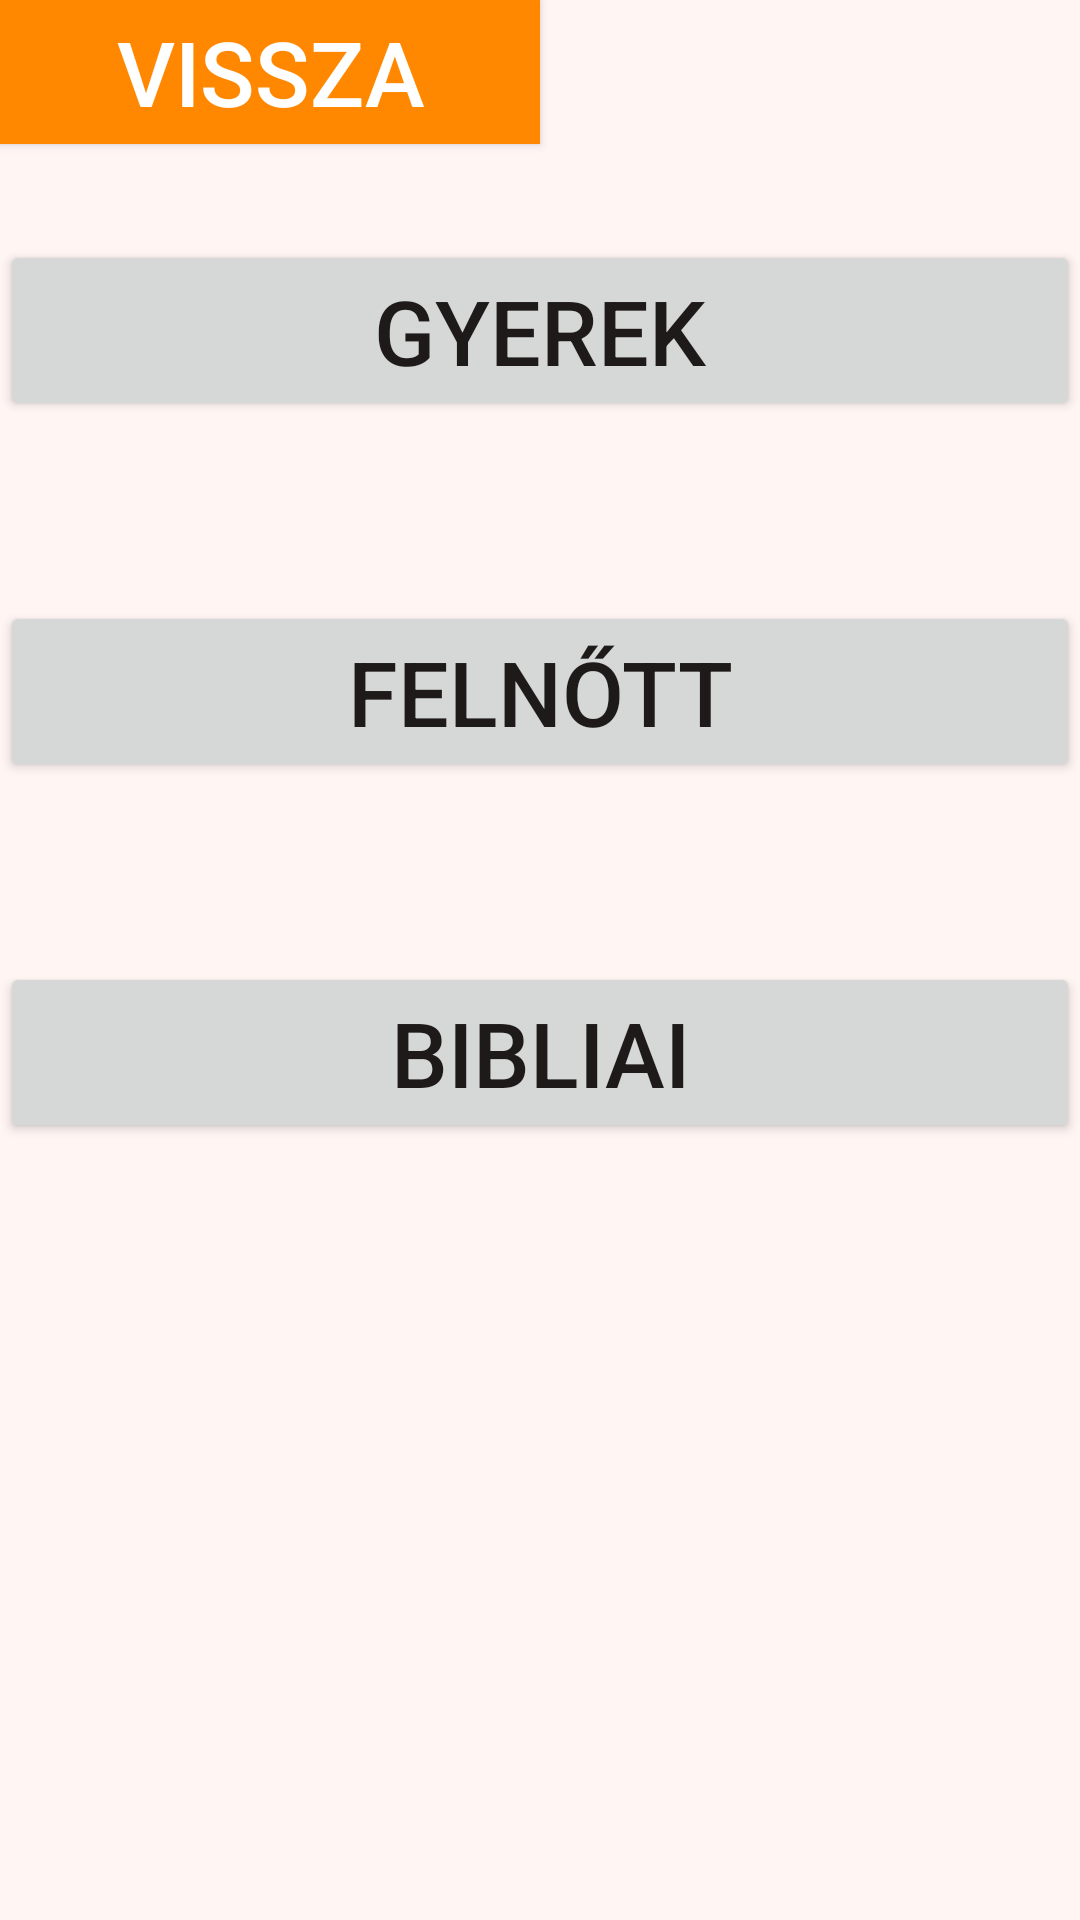

Here is an Android app screen rendered from its layout file. Give the layout XML and the strings, colors and styles it references.
<!-- AndroidManifest.xml: application theme AppTheme -->
<!-- res/layout/activity_difficult.xml -->
<?xml version="1.0" encoding="utf-8"?>
<RelativeLayout
    xmlns:android="http://schemas.android.com/apk/res/android"
    xmlns:app="http://schemas.android.com/apk/res-auto"
    xmlns:tools="http://schemas.android.com/tools"
    android:layout_width="match_parent"
    android:layout_height="match_parent"
    tools:context=".DifficultActivity">

    <View
        android:id="@+id/difficultView"
        android:layout_width="0dp"
        android:layout_height="0dp"
        android:layout_centerHorizontal="true"/>

    <Button
        android:layout_width="0dp"
        android:layout_height="wrap_content"
        android:id="@+id/ButtonBackDifficult"
        android:layout_alignParentTop="true"
        android:layout_alignRight="@id/difficultView"
        android:layout_alignParentLeft="true"
        android:text="Vissza"
        android:textSize="30dp"
        android:textColor="@android:color/white"
        android:background="@android:color/holo_orange_dark"/>

    <Button
        android:layout_width="match_parent"
        android:layout_height="wrap_content"
        android:id="@+id/ButtonDifficultChild"
        android:layout_marginTop="80dp"
        android:text="Gyerek"
        android:textSize="30dp"/>

    <Button
        android:layout_width="match_parent"
        android:layout_height="wrap_content"
        android:id="@+id/ButtonDifficultAdult"
        android:layout_marginTop="60dp"
        android:layout_below="@+id/ButtonDifficultChild"
        android:text="Felnőtt"
        android:textSize="30dp"/>

    <Button
        android:layout_width="match_parent"
        android:layout_height="wrap_content"
        android:id="@+id/ButtonDifficultBible"
        android:layout_marginTop="60dp"
        android:layout_below="@+id/ButtonDifficultAdult"
        android:text="Bibliai"
        android:textSize="30dp"/>

</RelativeLayout>
<!-- resources referenced by this layout -->
<resources>
  <style name="AppTheme" parent="Theme.AppCompat.DayNight.NoActionBar">
          <item name="colorPrimary">@color/colorPrimary</item>
          <item name="colorPrimaryDark">@color/colorPrimaryDark</item>
          <item name="colorAccent">@color/colorAccent</item>
          <item name="android:windowBackground">@color/background</item>
          <item name="android:textColorPrimary">@color/textPrimary</item>
          <item name="android:textColorSecondary">@color/textSecondary</item>
      </style>
  <color name="colorPrimary">#D32F2F</color>
  <color name="colorPrimaryDark">#9A0007</color>
  <color name="colorAccent">#D32F2F</color>
  <color name="background">#FFF6F4</color>
  <color name="textPrimary">#1F1A1A</color>
  <color name="textSecondary">#6E6262</color>
</resources>
